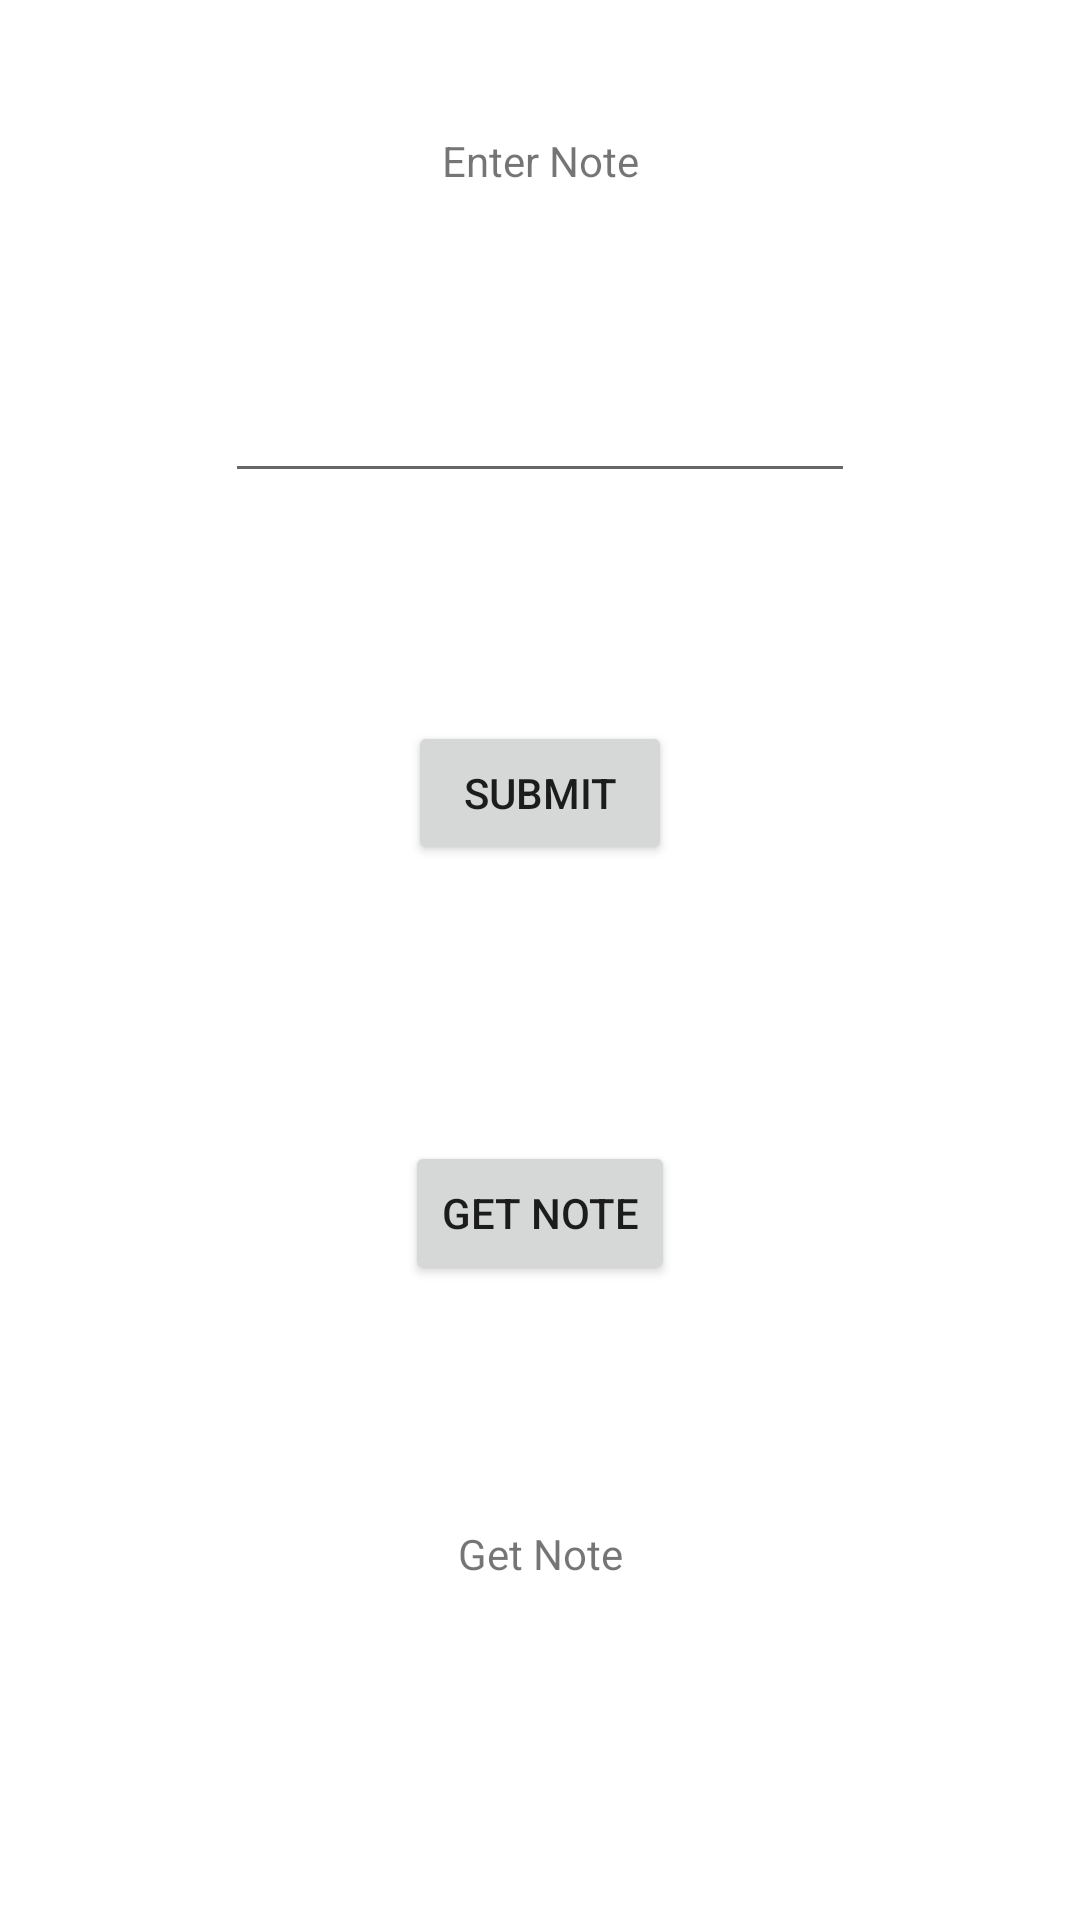

Write the Android layout XML for this screen, with the resource values it uses.
<!-- AndroidManifest.xml: application theme Theme.MainActivity -->
<!-- res/layout/activity_shared_preference.xml -->
<?xml version="1.0" encoding="utf-8"?>
<androidx.constraintlayout.widget.ConstraintLayout xmlns:android="http://schemas.android.com/apk/res/android"
    xmlns:app="http://schemas.android.com/apk/res-auto"
    xmlns:tools="http://schemas.android.com/tools"
    android:layout_width="match_parent"
    android:layout_height="match_parent"
    tools:context=".SharedPreferences.SharedPreferenceActivity">

    <EditText
        android:id="@+id/edtNote"
        android:layout_width="wrap_content"
        android:layout_height="wrap_content"
        android:layout_marginTop="60dp"
        android:ems="10"
        android:inputType="textPersonName"
        app:layout_constraintEnd_toEndOf="parent"
        app:layout_constraintStart_toStartOf="parent"
        app:layout_constraintTop_toBottomOf="@+id/txtNote" />

    <TextView
        android:id="@+id/txtNote"
        android:layout_width="wrap_content"
        android:layout_height="wrap_content"
        android:layout_marginTop="44dp"
        android:text="Enter Note"
        app:layout_constraintEnd_toEndOf="parent"
        app:layout_constraintStart_toStartOf="parent"
        app:layout_constraintTop_toTopOf="parent" />

    <Button
        android:id="@+id/btnSubmit"
        android:layout_width="wrap_content"
        android:layout_height="wrap_content"
        android:layout_marginTop="76dp"
        android:text="Submit"
        app:layout_constraintEnd_toEndOf="parent"
        app:layout_constraintStart_toStartOf="parent"
        app:layout_constraintTop_toBottomOf="@+id/edtNote" />

    <Button
        android:id="@+id/btnGetNote"
        android:layout_width="wrap_content"
        android:layout_height="wrap_content"
        android:layout_marginTop="92dp"
        android:text="Get Note"
        app:layout_constraintEnd_toEndOf="parent"
        app:layout_constraintStart_toStartOf="parent"
        app:layout_constraintTop_toBottomOf="@+id/btnSubmit" />

    <TextView
        android:id="@+id/txtGetNote"
        android:layout_width="wrap_content"
        android:layout_height="wrap_content"
        android:layout_marginTop="80dp"
        android:text="Get Note"
        app:layout_constraintEnd_toEndOf="parent"
        app:layout_constraintStart_toStartOf="parent"
        app:layout_constraintTop_toBottomOf="@+id/btnGetNote" />
</androidx.constraintlayout.widget.ConstraintLayout>
<!-- resources referenced by this layout -->
<resources>
  <style name="Theme.MainActivity" parent="Theme.MaterialComponents.DayNight.NoActionBar">
          
          <item name="colorPrimary">@color/lavender</item>
          <item name="colorPrimaryVariant">@color/lavender</item>
          <item name="colorOnPrimary">@color/white</item>
          
          <item name="colorSecondary">@color/teal_200</item>
          <item name="colorSecondaryVariant">@color/teal_700</item>
          <item name="colorOnSecondary">@color/black</item>
          
          <item name="android:statusBarColor">?attr/colorPrimaryVariant</item>
          
      </style>
  <color name="lavender">#8692f7</color>
  <color name="white">#FFFFFFFF</color>
  <color name="teal_200">#FF03DAC5</color>
  <color name="teal_700">#FF018786</color>
  <color name="black">#FF000000</color>
</resources>
